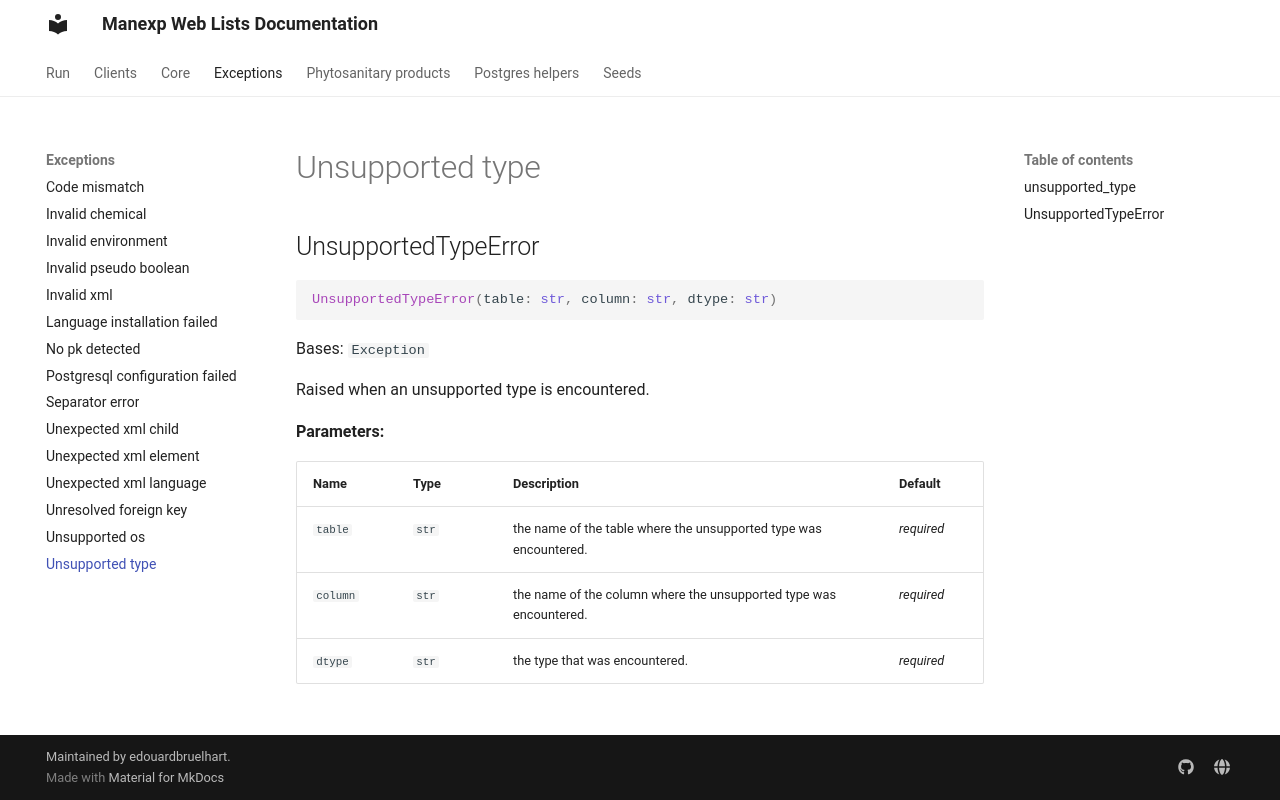

repository: edouardbruelhart/Manexp-Web-Lists · page: manexp_web_lists/exceptions/unsupported_type/index.html · generator: mkdocs

# Unsupported type

::: manexp_web_lists.exceptions.unsupported_type
    rendering:
      show_root_heading: false
